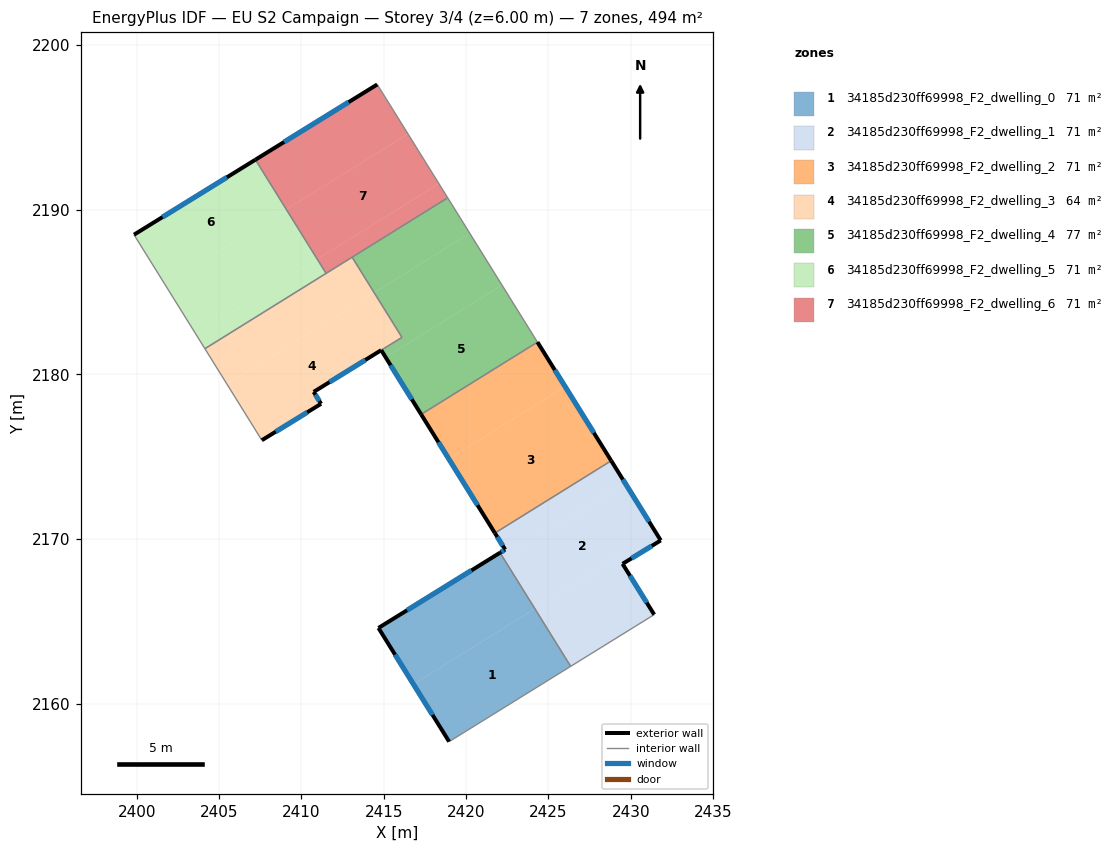
=== STOREY PLAN SPEC (per zone: floor XY polygon, exterior-wall plan segments, windows/doors) ===
zone 1: 34185d230ff69998_F2_dwelling_0  (70.5 m²)
  floor: (2424.17, 2165.77) (2426.35, 2162.27) (2418.97, 2157.70) (2416.80, 2161.19)
  floor: (2422.06, 2169.17) (2424.17, 2165.77) (2416.80, 2161.19) (2414.68, 2164.60)
  exterior wall: (2422.06, 2169.17) – (2414.68, 2164.60)  [8.7 m]
    window: (2420.33, 2168.10) – (2416.41, 2165.68)  [7.3 m²]
  exterior wall: (2414.68, 2164.60) – (2418.97, 2157.70)  [8.1 m]
    window: (2415.69, 2162.98) – (2417.96, 2159.32)  [6.9 m²]
  interior walls: 2
zone 2: 34185d230ff69998_F2_dwelling_1  (70.5 m²)
  floor: (2429.67, 2173.37) (2431.82, 2169.92) (2429.50, 2168.50) (2429.23, 2168.92) (2424.17, 2165.77) (2422.06, 2169.17) (2422.37, 2169.36) (2422.60, 2168.98)
  floor: (2429.23, 2168.92) (2431.42, 2165.41) (2426.35, 2162.27) (2424.17, 2165.77)
  floor: (2428.81, 2174.75) (2429.67, 2173.37) (2422.60, 2168.98) (2421.75, 2170.36)
  exterior wall: (2422.37, 2169.36) – (2422.06, 2169.17)  [0.4 m]
    window: (2422.30, 2169.32) – (2422.13, 2169.22)  [0.3 m²]
  exterior wall: (2421.75, 2170.36) – (2422.37, 2169.36)  [1.2 m]
    window: (2421.89, 2170.13) – (2422.22, 2169.60)  [1.0 m²]
  exterior wall: (2431.82, 2169.92) – (2428.81, 2174.75)  [5.7 m]
    window: (2431.11, 2171.05) – (2429.52, 2173.62)  [4.8 m²]
  exterior wall: (2429.50, 2168.50) – (2431.82, 2169.92)  [2.7 m]
    window: (2430.04, 2168.83) – (2431.27, 2169.58)  [2.3 m²]
  exterior wall: (2431.42, 2165.41) – (2429.50, 2168.50)  [3.6 m]
    window: (2430.97, 2166.14) – (2429.95, 2167.77)  [3.1 m²]
  interior walls: 3
zone 3: 34185d230ff69998_F2_dwelling_2  (70.5 m²)
  floor: (2426.01, 2179.25) (2428.81, 2174.75) (2421.75, 2170.36) (2418.95, 2174.87)
  floor: (2424.33, 2181.96) (2426.01, 2179.25) (2418.95, 2174.87) (2417.27, 2177.57)
  exterior wall: (2417.27, 2177.57) – (2421.75, 2170.36)  [8.5 m]
    window: (2418.32, 2175.88) – (2420.70, 2172.06)  [7.2 m²]
  exterior wall: (2428.81, 2174.75) – (2424.33, 2181.96)  [8.5 m]
    window: (2427.76, 2176.45) – (2425.38, 2180.27)  [7.2 m²]
  interior walls: 2
zone 4: 34185d230ff69998_F2_dwelling_3  (63.7 m²)
  floor: (2414.42, 2184.96) (2416.11, 2182.25) (2410.75, 2178.93) (2411.20, 2178.21) (2407.60, 2176.00) (2405.48, 2179.40)
  floor: (2413.08, 2187.11) (2414.42, 2184.96) (2405.48, 2179.40) (2404.14, 2181.56)
  exterior wall: (2411.20, 2178.21) – (2410.75, 2178.93)  [0.9 m]
    window: (2411.09, 2178.38) – (2410.85, 2178.76)  [0.7 m²]
  exterior wall: (2407.60, 2176.00) – (2411.20, 2178.21)  [4.2 m]
    window: (2408.44, 2176.52) – (2410.35, 2177.69)  [3.6 m²]
  exterior wall: (2410.75, 2178.93) – (2414.85, 2181.47)  [4.8 m]
    window: (2411.71, 2179.53) – (2413.88, 2180.87)  [4.1 m²]
  interior walls: 5
zone 5: 34185d230ff69998_F2_dwelling_4  (77.3 m²)
  floor: (2422.18, 2185.42) (2424.33, 2181.96) (2417.27, 2177.57) (2415.12, 2181.03)
  floor: (2420.22, 2188.56) (2422.18, 2185.42) (2415.12, 2181.03) (2414.85, 2181.47) (2416.11, 2182.25) (2414.42, 2184.96)
  floor: (2418.88, 2190.72) (2420.22, 2188.56) (2414.42, 2184.96) (2413.08, 2187.11)
  exterior wall: (2414.85, 2181.47) – (2417.27, 2177.57)  [4.6 m]
    window: (2415.42, 2180.55) – (2416.70, 2178.48)  [3.9 m²]
  interior walls: 5
zone 6: 34185d230ff69998_F2_dwelling_5  (70.5 m²)
  floor: (2407.21, 2193.03) (2409.09, 2190.01) (2401.73, 2185.44) (2399.84, 2188.48)
  floor: (2409.09, 2190.01) (2410.96, 2186.99) (2403.61, 2182.42) (2401.73, 2185.44)
  floor: (2410.96, 2186.99) (2411.50, 2186.13) (2404.14, 2181.56) (2403.61, 2182.42)
  exterior wall: (2407.21, 2193.03) – (2399.84, 2188.48)  [8.7 m]
    window: (2405.48, 2191.96) – (2401.57, 2189.55)  [7.3 m²]
  interior walls: 3
zone 7: 34185d230ff69998_F2_dwelling_6  (70.5 m²)
  floor: (2418.35, 2191.58) (2418.88, 2190.72) (2411.50, 2186.13) (2410.96, 2186.99)
  floor: (2416.47, 2194.60) (2418.35, 2191.58) (2410.96, 2186.99) (2409.09, 2190.01)
  floor: (2414.61, 2197.60) (2416.47, 2194.60) (2409.09, 2190.01) (2407.21, 2193.03)
  exterior wall: (2414.61, 2197.60) – (2407.21, 2193.03)  [8.7 m]
    window: (2412.87, 2196.53) – (2408.95, 2194.10)  [7.3 m²]
  interior walls: 4

=== DERIVED (storey summary) ===
Building: EU S2 Campaign
Storey: 3 of 4  (floor level z = 6.00 m)
Storey gross floor area: 493.6 m²
Zones on this storey: 7
  - 34185d230ff69998_F2_dwelling_0: floor 70.5 m²; exterior wall 16.8 m (50.4 m²); 2 window(s) 14.2 m²; WWR 28.1%
  - 34185d230ff69998_F2_dwelling_1: floor 70.5 m²; exterior wall 13.6 m (40.8 m²); 5 window(s) 11.5 m²; WWR 28.1%
  - 34185d230ff69998_F2_dwelling_2: floor 70.5 m²; exterior wall 17.0 m (50.9 m²); 2 window(s) 14.3 m²; WWR 28.1%
  - 34185d230ff69998_F2_dwelling_3: floor 63.7 m²; exterior wall 9.9 m (29.7 m²); 3 window(s) 8.3 m²; WWR 28.1%
  - 34185d230ff69998_F2_dwelling_4: floor 77.3 m²; exterior wall 4.6 m (13.8 m²); 1 window(s) 3.9 m²; WWR 28.1%
  - 34185d230ff69998_F2_dwelling_5: floor 70.5 m²; exterior wall 8.7 m (26.0 m²); 1 window(s) 7.3 m²; WWR 28.1%
  - 34185d230ff69998_F2_dwelling_6: floor 70.5 m²; exterior wall 8.7 m (26.1 m²); 1 window(s) 7.3 m²; WWR 28.1%
Zone adjacency (shared interzone walls):
  - 34185d230ff69998_F2_dwelling_0 ↔ 34185d230ff69998_F2_dwelling_1
  - 34185d230ff69998_F2_dwelling_1 ↔ 34185d230ff69998_F2_dwelling_2
  - 34185d230ff69998_F2_dwelling_2 ↔ 34185d230ff69998_F2_dwelling_4
  - 34185d230ff69998_F2_dwelling_3 ↔ 34185d230ff69998_F2_dwelling_4
  - 34185d230ff69998_F2_dwelling_3 ↔ 34185d230ff69998_F2_dwelling_5
  - 34185d230ff69998_F2_dwelling_3 ↔ 34185d230ff69998_F2_dwelling_6
  - 34185d230ff69998_F2_dwelling_4 ↔ 34185d230ff69998_F2_dwelling_6
  - 34185d230ff69998_F2_dwelling_5 ↔ 34185d230ff69998_F2_dwelling_6